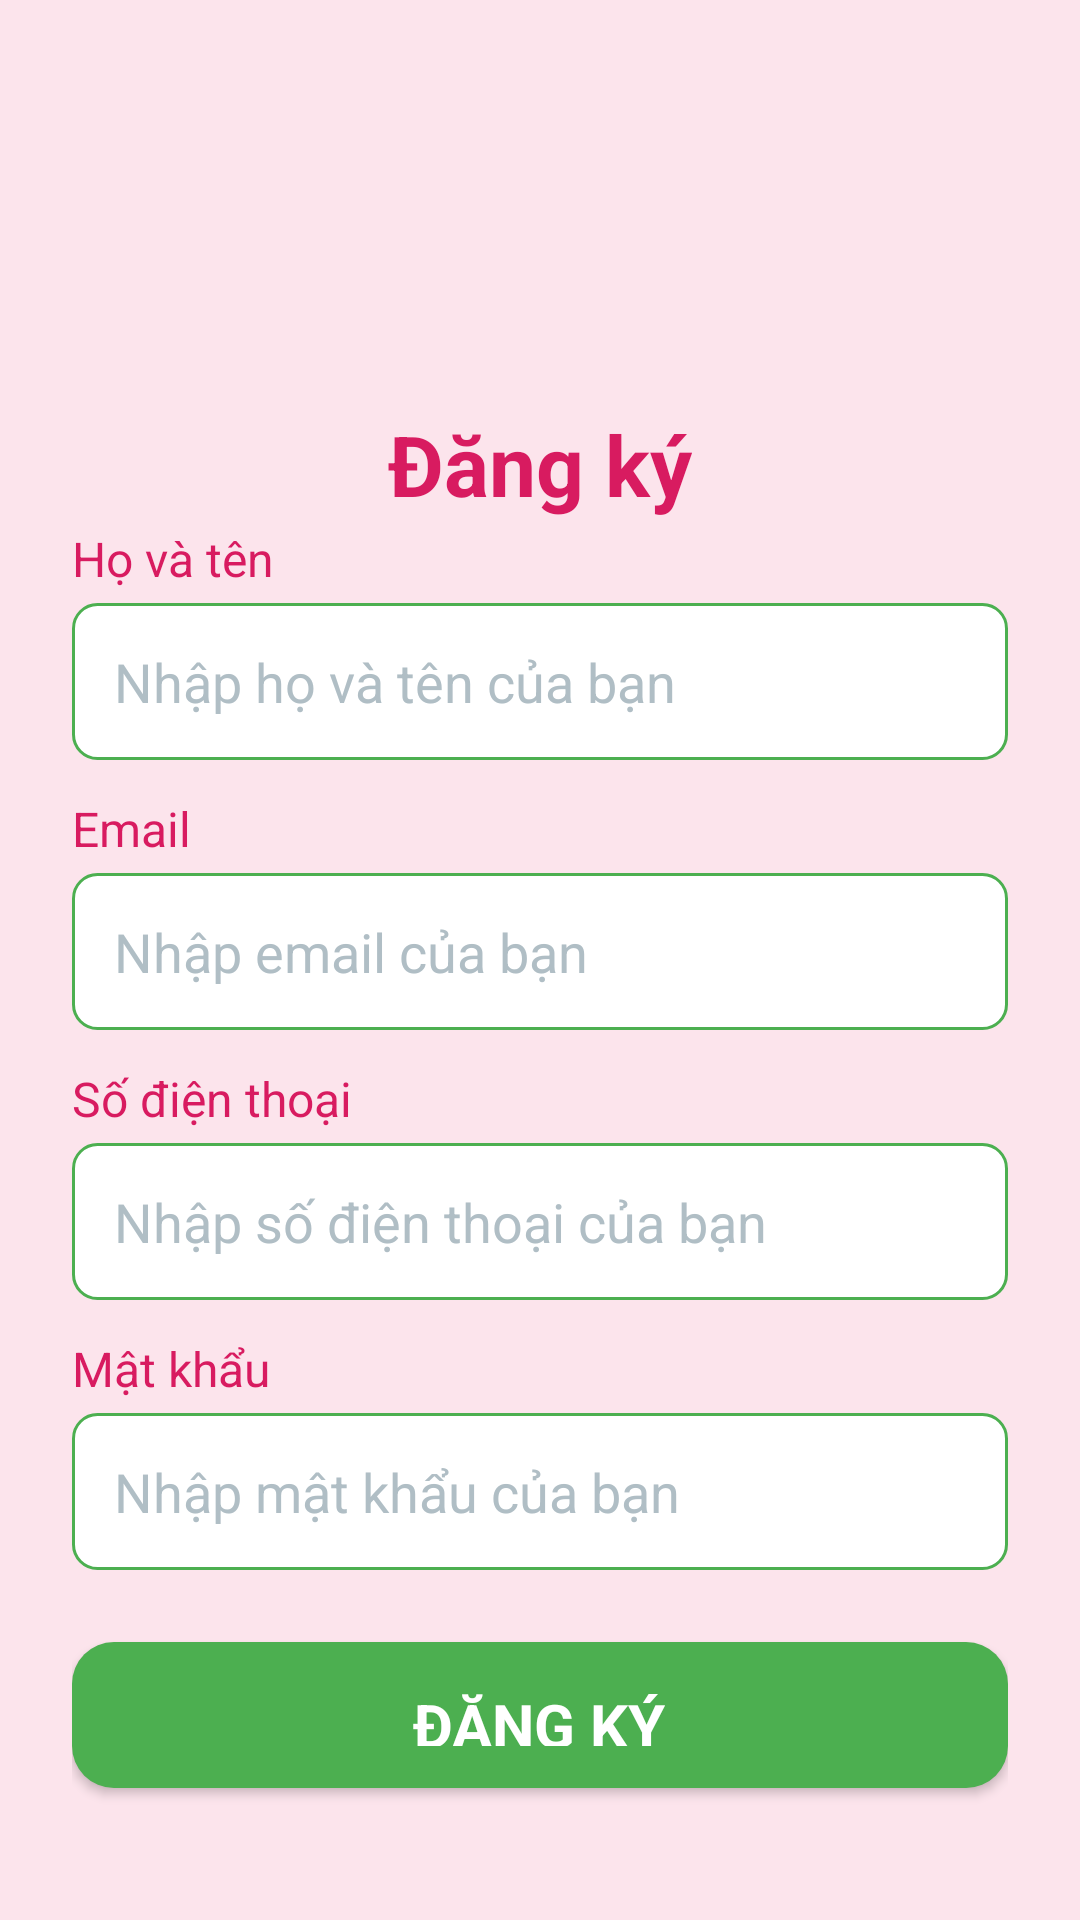

This screen was rendered from an Android layout file. Write that file and the resources it references.
<!-- AndroidManifest.xml: application theme Theme.FlowerStoreProject -->
<!-- res/layout/activity_register.xml -->
<?xml version="1.0" encoding="utf-8"?>
<LinearLayout xmlns:android="http://schemas.android.com/apk/res/android"
    android:layout_width="match_parent"
    android:layout_height="match_parent"
    android:orientation="vertical"
    android:padding="24dp"
    android:gravity="center"
    android:background="#FCE4EC">

    <ImageView
        android:layout_width="200dp"
        android:layout_height="100dp"
        android:src="@drawable/flower_logo"
        android:contentDescription="Ứng dụng cửa hàng hoa"
        android:layout_marginBottom="12dp" />

    <TextView
        android:layout_width="wrap_content"
        android:layout_height="wrap_content"
        android:text="Đăng ký"
        android:textSize="28sp"
        android:textStyle="bold"
        android:textColor="#D81B60"
        android:layout_marginBottom="2dp" />

    <TextView
        android:layout_width="match_parent"
        android:layout_height="wrap_content"
        android:text="Họ và tên"
        android:textSize="16sp"
        android:textColor="#D81B60"
        android:layout_marginBottom="4dp" />

    <EditText
        android:id="@+id/etFullName"
        android:layout_width="match_parent"
        android:layout_height="wrap_content"
        android:hint="Nhập họ và tên của bạn"
        android:inputType="textPersonName"
        android:padding="14dp"
        android:background="@drawable/edit_text_background"
        android:layout_marginBottom="12dp"
        android:textColor="#212121"
        android:textColorHint="#B0BEC5" />

    <TextView
        android:layout_width="match_parent"
        android:layout_height="wrap_content"
        android:text="Email"
        android:textSize="16sp"
        android:textColor="#D81B60"
        android:layout_marginBottom="4dp" />

    <EditText
        android:id="@+id/etEmail"
        android:layout_width="match_parent"
        android:layout_height="wrap_content"
        android:hint="Nhập email của bạn"
        android:inputType="textEmailAddress"
        android:padding="14dp"
        android:background="@drawable/edit_text_background"
        android:layout_marginBottom="12dp"
        android:textColor="#212121"
        android:textColorHint="#B0BEC5" />

    <TextView
        android:layout_width="match_parent"
        android:layout_height="wrap_content"
        android:text="Số điện thoại"
        android:textSize="16sp"
        android:textColor="#D81B60"
        android:layout_marginBottom="4dp" />

    <EditText
        android:id="@+id/etPhone"
        android:layout_width="match_parent"
        android:layout_height="wrap_content"
        android:hint="Nhập số điện thoại của bạn"
        android:inputType="phone"
        android:padding="14dp"
        android:background="@drawable/edit_text_background"
        android:layout_marginBottom="12dp"
        android:textColor="#212121"
        android:textColorHint="#B0BEC5" />

    <TextView
        android:layout_width="match_parent"
        android:layout_height="wrap_content"
        android:text="Mật khẩu"
        android:textSize="16sp"
        android:textColor="#D81B60"
        android:layout_marginBottom="4dp" />

    <EditText
        android:id="@+id/etPassword"
        android:layout_width="match_parent"
        android:layout_height="wrap_content"
        android:hint="Nhập mật khẩu của bạn"
        android:inputType="textPassword"
        android:padding="14dp"
        android:background="@drawable/edit_text_background"
        android:layout_marginBottom="24dp"
        android:textColor="#212121"
        android:textColorHint="#B0BEC5" />

    <LinearLayout
        android:id="@+id/btnRegister"
        android:layout_width="match_parent"
        android:layout_height="wrap_content"
        android:background="@drawable/button_background"
        android:backgroundTint="#4CAF50"
        android:padding="14dp"
        android:layout_marginBottom="20dp"
        android:orientation="horizontal"
        android:gravity="center"
        android:clickable="true"
        android:focusable="true"
        android:backgroundTintMode="src_over"
        android:elevation="2dp">

        <ProgressBar
            android:id="@+id/progressBar"
            android:layout_width="24dp"
            android:layout_height="24dp"
            android:visibility="gone"
            android:indeterminateTint="#FFFFFF"
            android:layout_marginEnd="8dp" />

        <TextView
            android:layout_width="wrap_content"
            android:layout_height="wrap_content"
            android:text="ĐĂNG KÝ"
            android:textColor="#FFFFFF"
            android:textSize="20sp"
            android:textStyle="bold" />
    </LinearLayout>

    <TextView
        android:id="@+id/tvLogin"
        android:layout_width="wrap_content"
        android:layout_height="wrap_content"
        android:text="Đã có tài khoản?"
        android:textColor="#4CAF50"
        android:textSize="16sp"
        android:layout_gravity="center"
        android:padding="8dp"
        android:clickable="true"
        android:focusable="true"
        android:background="?android:attr/selectableItemBackground" />

</LinearLayout>
<!-- resources referenced by this layout -->
<resources>
  <!-- drawable button_background (drawable) -->
  <?xml version="1.0" encoding="utf-8"?>
  <selector xmlns:android="http://schemas.android.com/apk/res/android">
      <item android:state_pressed="true">
          <shape android:shape="rectangle">
              <corners android:radius="4dp"/>
              <solid android:color="#388E3C"/> 
          </shape>
      </item>
      <item android:state_focused="true">
          <shape android:shape="rectangle">
              <corners android:radius="4dp"/>
              <solid android:color="#4CAF50"/>
              <stroke android:width="1dp" android:color="#FFFFFF"/>
          </shape>
      </item>
      <item>
          <shape android:shape="rectangle">
              <corners android:radius="14dp"/>
              <solid android:color="#4CAF50"/>
          </shape>
      </item>
  </selector>
  <!-- drawable edit_text_background (drawable) -->
  <?xml version="1.0" encoding="utf-8"?>
  <shape xmlns:android="http://schemas.android.com/apk/res/android"
      android:shape="rectangle">
      <corners android:radius="8dp"/>
      <solid android:color="#FFFFFF"/>
      <stroke
          android:width="1dp"
          android:color="#4CAF50"/>
  </shape>
  <style name="Theme.FlowerStoreProject" parent="Base.Theme.FlowerStoreProject" />
  <style name="Base.Theme.FlowerStoreProject" parent="Theme.Material3.DayNight.NoActionBar">
          
          
      </style>
</resources>
